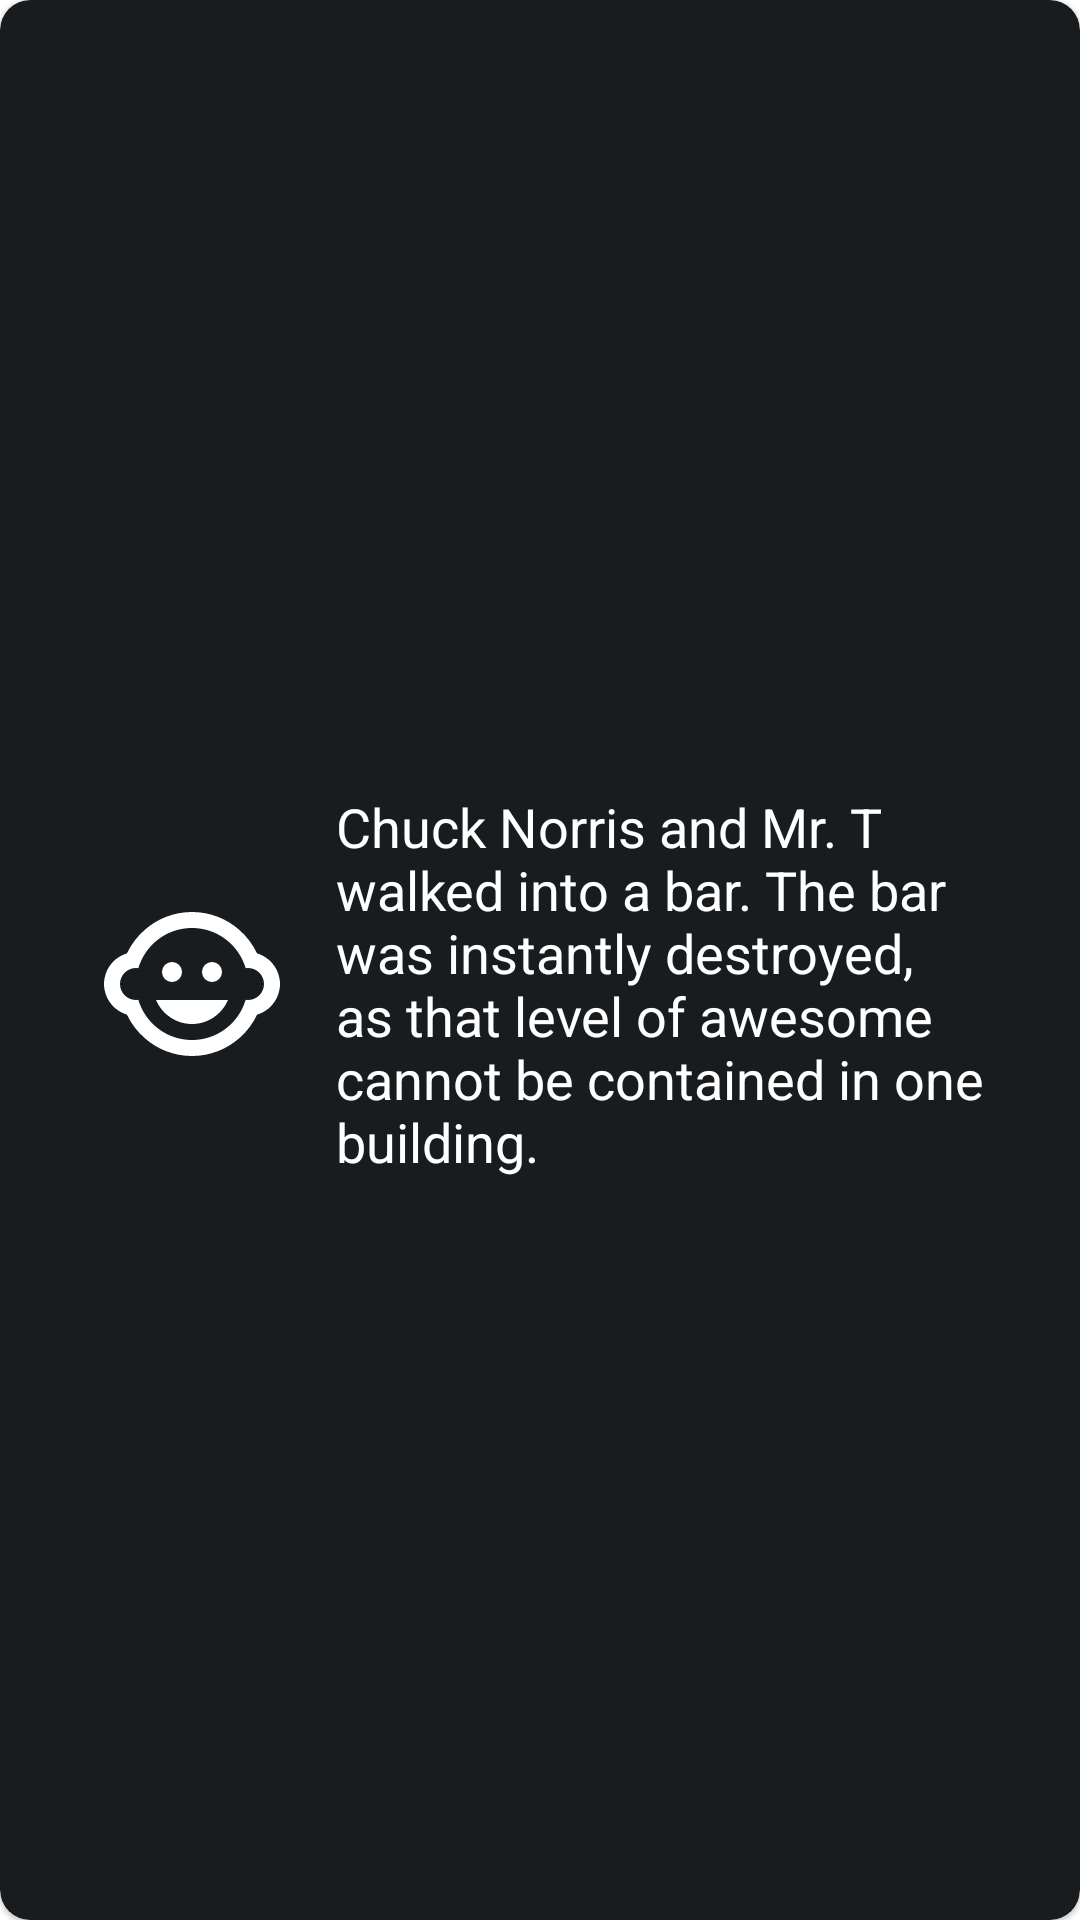

Reconstruct the res/layout file that produces this screen, plus the resources it refers to.
<!-- AndroidManifest.xml: application theme Theme.WeekFour -->
<!-- res/layout/fragment_random_joke_dialog.xml -->
<?xml version="1.0" encoding="utf-8"?>
<com.google.android.material.card.MaterialCardView
    xmlns:android="http://schemas.android.com/apk/res/android"
    xmlns:app="http://schemas.android.com/apk/res-auto"
    xmlns:tools="http://schemas.android.com/tools"
    android:layout_width="match_parent"
    android:layout_height="wrap_content"
    android:layout_margin="8dp"
    android:minHeight="300dp"
    android:minWidth="200dp"
    android:backgroundTint="@color/colorDialogBackground"
    android:elevation="20dp"
    app:cardCornerRadius="10dp"
    android:padding="16dp">

    <ImageButton
        android:id="@+id/btn_dismiss"
        android:layout_width="wrap_content"
        android:layout_height="wrap_content"
        app:srcCompat="@drawable/ic_dismiss"
        android:background="@android:color/transparent"
        app:tint="@color/white"
        android:layout_gravity="end"
        android:layout_margin="8dp"
        tools:ignore="ContentDescription" />

    <TextView
        android:id="@+id/joke"
        android:layout_width="match_parent"
        android:layout_height="wrap_content"
        app:drawableStartCompat="@drawable/ic_smile"
        app:drawableTint="@color/white"
        android:drawablePadding="16dp"
        android:layout_gravity="center"
        android:layout_marginTop="8dp"
        android:padding="32dp"
        android:text="@string/joke_text"
        android:textColor="@color/white"
        android:textSize="18sp" />

</com.google.android.material.card.MaterialCardView>
<!-- resources referenced by this layout -->
<resources>
  <color name="colorDialogBackground">#FF191C1E</color>
  <color name="white">#FFFFFFFF</color>
  <!-- drawable ic_smile (drawable) -->
  <vector xmlns:android="http://schemas.android.com/apk/res/android"
      android:width="64dp"
      android:height="64dp"
      android:viewportWidth="24"
      android:viewportHeight="24"
      android:tint="?attr/colorControlNormal">
    <path
        android:fillColor="@android:color/white"
        android:pathData="M14.5,10.5m-1.25,0a1.25,1.25 0,1 1,2.5 0a1.25,1.25 0,1 1,-2.5 0"/>
    <path
        android:fillColor="@android:color/white"
        android:pathData="M9.5,10.5m-1.25,0a1.25,1.25 0,1 1,2.5 0a1.25,1.25 0,1 1,-2.5 0"/>
    <path
        android:fillColor="@android:color/white"
        android:pathData="M22.94,12.66c0.04,-0.21 0.06,-0.43 0.06,-0.66s-0.02,-0.45 -0.06,-0.66c-0.25,-1.51 -1.36,-2.74 -2.81,-3.17 -0.53,-1.12 -1.28,-2.1 -2.19,-2.91C16.36,3.85 14.28,3 12,3s-4.36,0.85 -5.94,2.26c-0.92,0.81 -1.67,1.8 -2.19,2.91 -1.45,0.43 -2.56,1.65 -2.81,3.17 -0.04,0.21 -0.06,0.43 -0.06,0.66s0.02,0.45 0.06,0.66c0.25,1.51 1.36,2.74 2.81,3.17 0.52,1.11 1.27,2.09 2.17,2.89C7.62,20.14 9.71,21 12,21s4.38,-0.86 5.97,-2.28c0.9,-0.8 1.65,-1.79 2.17,-2.89 1.44,-0.43 2.55,-1.65 2.8,-3.17zM19,14c-0.1,0 -0.19,-0.02 -0.29,-0.03 -0.2,0.67 -0.49,1.29 -0.86,1.86C16.6,17.74 14.45,19 12,19s-4.6,-1.26 -5.85,-3.17c-0.37,-0.57 -0.66,-1.19 -0.86,-1.86 -0.1,0.01 -0.19,0.03 -0.29,0.03 -1.1,0 -2,-0.9 -2,-2s0.9,-2 2,-2c0.1,0 0.19,0.02 0.29,0.03 0.2,-0.67 0.49,-1.29 0.86,-1.86C7.4,6.26 9.55,5 12,5s4.6,1.26 5.85,3.17c0.37,0.57 0.66,1.19 0.86,1.86 0.1,-0.01 0.19,-0.03 0.29,-0.03 1.1,0 2,0.9 2,2s-0.9,2 -2,2zM7.5,14c0.76,1.77 2.49,3 4.5,3s3.74,-1.23 4.5,-3h-9z"/>
  </vector>
  <string name="joke_text">Chuck Norris and Mr. T walked into a bar. The bar was instantly destroyed, as that level of awesome cannot be contained in one building.</string>
  <style name="Theme.WeekFour" parent="Theme.MaterialComponents.DayNight.DarkActionBar">
          
          <item name="colorPrimary">@color/colorPrimary</item>
          <item name="colorPrimaryVariant">@color/purple_700</item>
          <item name="colorOnPrimary">@color/white</item>
          
          <item name="colorSecondary">@color/teal_200</item>
          <item name="colorSecondaryVariant">@color/teal_700</item>
          <item name="colorOnSecondary">@color/black</item>
          
          <item name="android:statusBarColor" tools:targetApi="l">?attr/colorPrimaryVariant</item>
          
          <item name="bottomNavigationStyle">@style/Widget.App.BottomNavigationView</item>
          <item name="toolbarStyle">@style/Widget.App.Toolbar</item>
      </style>
  <color name="colorPrimary">#FF191C1E</color>
  <color name="purple_700">#FF3700B3</color>
  <color name="teal_200">#FF03DAC5</color>
  <color name="teal_700">#FF018786</color>
  <color name="black">#FF000000</color>
  <style name="Widget.App.BottomNavigationView" parent="Widget.MaterialComponents.BottomNavigationView.Colored">
          <item name="materialThemeOverlay">@style/ThemeOverlay.App.BottomNavigationView</item>
      </style>
  <style name="Widget.App.Toolbar" parent="Widget.MaterialComponents.Toolbar.Primary">
          <item name="materialThemeOverlay">@style/ThemeOverlay.App.Toolbar</item>
          <item name="titleTextAppearance">@style/TextAppearance.MaterialComponents.Headline6</item>
          <item name="subtitleTextAppearance">@style/TextAppearance.MaterialComponents.Subtitle1</item>
      </style>
  <style name="ThemeOverlay.App.BottomNavigationView" parent="">
          <item name="colorPrimary">@color/colorPrimary</item>
          <item name="colorOnPrimary">@color/white</item>
          <item name="colorPrimaryVariant">@color/colorPrimary</item>
      </style>
  <style name="ThemeOverlay.App.Toolbar" parent="">
          <item name="colorPrimary">@color/colorPrimary</item>
          <item name="colorPrimaryVariant">@color/white</item>
          <item name="colorOnPrimary">@color/colorOnPrimary</item>
      </style>
  <color name="colorOnPrimary">#FF2A3136</color>
</resources>
